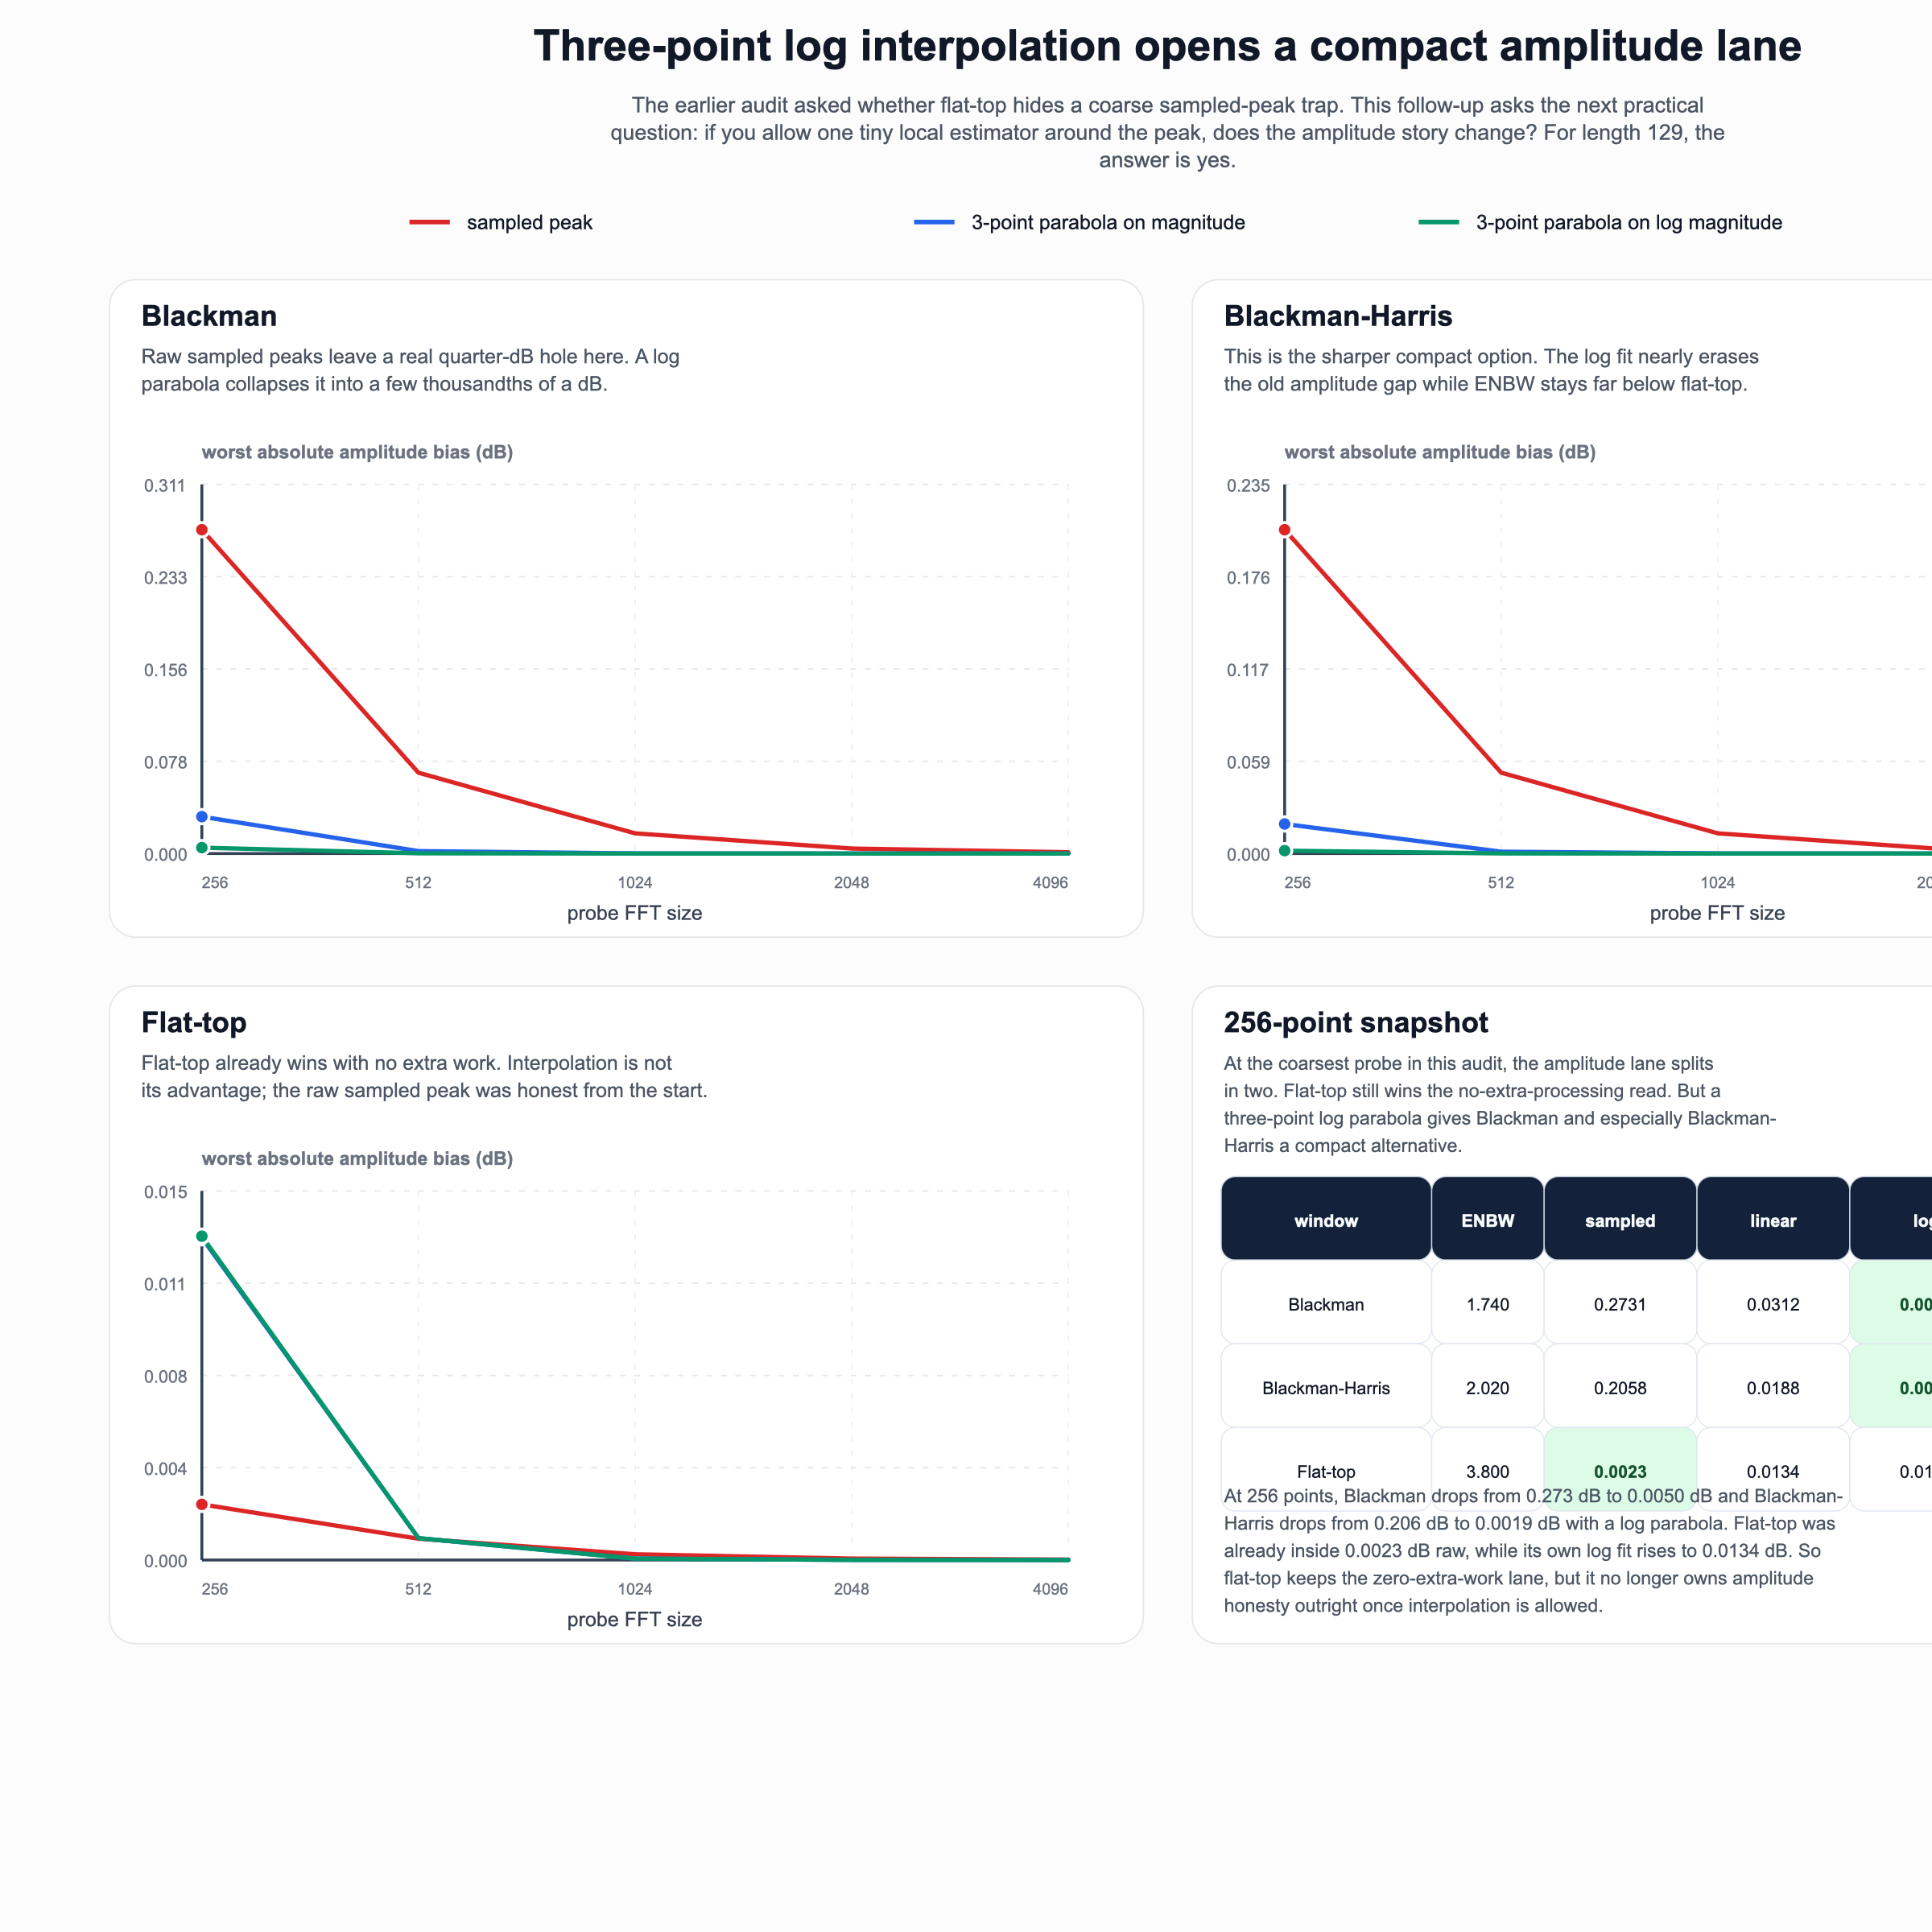

Source data for this figure (header and first rows):
window, estimator, fft_size, length, bin_step_bins, worst_underread_db, worst_overread_db, worst_abs_bias_db, rms_bias_db, mean_abs_bias_db, p95_abs_bias_db, enbw_bins, scalloping_loss_db, main_lobe_width_bins
blackman, sampled, 256, 129, 0.5039, 0.2731, 1.928654933106574e-15, 0.2731, 0.1221, 0.09098, 0.2464, 1.74, 1.082, 6.047
blackman, parabolic-linear, 256, 129, 0.5039, 0.03118, 1.928654933106574e-15, 0.03118, 0.01538, 0.01184, 0.02912, 1.74, 1.082, 6.047
blackman, parabolic-log, 256, 129, 0.5039, 0.0, 0.004976, 0.004976, 0.002433, 0.00187, 0.00463, 1.74, 1.082, 6.047
blackman, sampled, 512, 129, 0.252, 0.06817, 1.928654933106574e-15, 0.06817, 0.03049, 0.02272, 0.06152, 1.74, 1.082, 6.047
blackman, parabolic-linear, 512, 129, 0.252, 0.002065, 1.928654933106574e-15, 0.002065, 0.001015, 0.0007815, 0.001926, 1.74, 1.082, 6.047
blackman, parabolic-log, 512, 129, 0.252, 0.0, 0.0003017, 0.0003017, 0.000148, 0.0001138, 0.000281, 1.74, 1.082, 6.047
blackman, sampled, 1024, 129, 0.126, 0.01704, 1.928654933106574e-15, 0.01704, 0.007621, 0.00568, 0.01538, 1.74, 1.082, 6.047
blackman, parabolic-linear, 1024, 129, 0.126, 0.000131, 1.928654933106574e-15, 0.000131, 6.434259396492228e-05, 4.9520878045377475e-05, 0.0001221, 1.74, 1.082, 6.047
blackman, parabolic-log, 1024, 129, 0.126, 0.0, 1.8715330262260386e-05, 1.8715330262260386e-05, 9.186046939547555e-06, 7.069063856059966e-06, 1.7438170219431637e-05, 1.74, 1.082, 6.047
blackman, sampled, 2048, 129, 0.06299, 0.004259, 1.928654933106574e-15, 0.004259, 0.001905, 0.00142, 0.003844, 1.74, 1.082, 6.047
blackman, parabolic-linear, 2048, 129, 0.06299, 8.219349508361497e-06, 1.928654933106574e-15, 8.219349508361497e-06, 4.035570471472728e-06, 3.1058133164071154e-06, 7.65933256968096e-06, 1.74, 1.082, 6.047
blackman, parabolic-log, 2048, 129, 0.06299, 0.0, 1.1675544855168155e-06, 1.1675544855168155e-06, 5.731698328531468e-07, 4.411025250720426e-07, 1.0879426038439142e-06, 1.74, 1.082, 6.047
blackman, sampled, 4096, 129, 0.03149, 0.001065, 1.928654933106574e-15, 0.001065, 0.0004763, 0.000355, 0.0009609, 1.74, 1.082, 6.047
blackman, parabolic-linear, 4096, 129, 0.03149, 5.141938901196682e-07, 1.928654933106574e-15, 5.141938901196682e-07, 2.524451993438473e-07, 1.9428202155999372e-07, 4.7914641117295e-07, 1.74, 1.082, 6.047
blackman, parabolic-log, 4096, 129, 0.03149, 0.0, 7.293859134226845e-08, 7.293859134226845e-08, 3.580817926704826e-08, 2.755777734383139e-08, 6.796612744810058e-08, 1.74, 1.082, 6.047
blackman-harris, sampled, 256, 129, 0.5039, 0.2058, 0.0, 0.2058, 0.09203, 0.06858, 0.1857, 2.02, 0.8128, 8.078
blackman-harris, parabolic-linear, 256, 129, 0.5039, 0.01881, 0.0, 0.01881, 0.009274, 0.007142, 0.01756, 2.02, 0.8128, 8.078
blackman-harris, parabolic-log, 256, 129, 0.5039, 2.892982399659862e-15, 0.001863, 0.001863, 0.000913, 0.0007022, 0.001735, 2.02, 0.8128, 8.078
blackman-harris, sampled, 512, 129, 0.252, 0.05141, 0.0, 0.05141, 0.023, 0.01714, 0.04639, 2.02, 0.8128, 8.078
blackman-harris, parabolic-linear, 512, 129, 0.252, 0.001234, 0.0, 0.001234, 0.0006064, 0.0004668, 0.00115, 2.02, 0.8128, 8.078
blackman-harris, parabolic-log, 512, 129, 0.252, 2.892982399659862e-15, 0.0001147, 0.0001147, 5.6280245343685495e-05, 4.330692068767093e-05, 0.0001069, 2.02, 0.8128, 8.078
blackman-harris, sampled, 1024, 129, 0.126, 0.01285, 0.0, 0.01285, 0.005748, 0.004284, 0.0116, 2.02, 0.8128, 8.078
blackman-harris, parabolic-linear, 1024, 129, 0.126, 7.807219013289383e-05, 0.0, 7.807219013289383e-05, 3.8339799735964165e-05, 2.950780626977879e-05, 7.275907114693032e-05, 2.02, 0.8128, 8.078
blackman-harris, parabolic-log, 1024, 129, 0.126, 2.892982399659862e-15, 7.141306914261473e-06, 7.141306914261473e-06, 3.505565048340695e-06, 2.6977787496859833e-06, 6.654229557529331e-06, 2.02, 0.8128, 8.078
blackman-harris, sampled, 2048, 129, 0.06299, 0.003212, 0.0, 0.003212, 0.001437, 0.001071, 0.002899, 2.02, 0.8128, 8.078
blackman-harris, parabolic-linear, 2048, 129, 0.06299, 4.8946816495606085e-06, 0.0, 4.8946816495606085e-06, 2.4031798569107344e-06, 1.849507025976655e-06, 4.561158224429189e-06, 2.02, 0.8128, 8.078
blackman-harris, parabolic-log, 2048, 129, 0.06299, 2.892982399659862e-15, 4.4591402940725043e-07, 4.4591402940725043e-07, 2.1891199095380067e-07, 1.6847269412120812e-07, 4.155125159130071e-07, 2.02, 0.8128, 8.078
blackman-harris, sampled, 4096, 129, 0.03149, 0.000803, 0.0, 0.000803, 0.0003592, 0.0002677, 0.0007247, 2.02, 0.8128, 8.078
blackman-harris, parabolic-linear, 4096, 129, 0.03149, 3.061554493669804e-07, 0.0, 3.061554493669804e-07, 1.5030754403915782e-07, 1.15676755206776e-07, 2.852874206025123e-07, 2.02, 0.8128, 8.078
blackman-harris, parabolic-log, 4096, 129, 0.03149, 2.892982399659862e-15, 2.7863109980921034e-08, 2.7863109980921034e-08, 1.3679099877731544e-08, 1.052738283646738e-08, 2.596365296073226e-08, 2.02, 0.8128, 8.078
flattop, sampled, 256, 129, 0.5039, 4.821637332766436e-15, 0.00231, 0.00231, 0.001252, 0.0009885, 0.002228, 3.8, 0.009126, 10.22
flattop, parabolic-linear, 256, 129, 0.5039, 4.821637332766436e-15, 0.01336, 0.01336, 0.007047, 0.005709, 0.01253, 3.8, 0.009126, 10.22
flattop, parabolic-log, 256, 129, 0.5039, 4.821637332766436e-15, 0.01343, 0.01343, 0.007071, 0.005726, 0.01258, 3.8, 0.009126, 10.22
flattop, sampled, 512, 129, 0.252, 4.821637332766436e-15, 0.0008853, 0.0008853, 0.0004094, 0.000309, 0.0008081, 3.8, 0.009126, 10.22
flattop, parabolic-linear, 512, 129, 0.252, 4.821637332766436e-15, 0.0009107, 0.0009107, 0.0004063, 0.0003044, 0.0008071, 3.8, 0.009126, 10.22
flattop, parabolic-log, 512, 129, 0.252, 4.821637332766436e-15, 0.0009107, 0.0009107, 0.0004063, 0.0003044, 0.0008071, 3.8, 0.009126, 10.22
flattop, sampled, 1024, 129, 0.126, 4.821637332766436e-15, 0.0002408, 0.0002408, 0.0001086, 8.114932085613964e-05, 0.0002179, 3.8, 0.009126, 10.22
flattop, parabolic-linear, 1024, 129, 0.126, 4.821637332766436e-15, 5.815076710460441e-05, 5.815076710460441e-05, 2.837036946406223e-05, 2.1748255820357013e-05, 5.4168566908478535e-05, 3.8, 0.009126, 10.22
flattop, parabolic-log, 1024, 129, 0.126, 4.821637332766436e-15, 5.8168048111252696e-05, 5.8168048111252696e-05, 2.8379343192515328e-05, 2.1755265734121808e-05, 5.4185018475454216e-05, 3.8, 0.009126, 10.22
flattop, sampled, 2048, 129, 0.06299, 4.821637332766436e-15, 6.141898998379365e-05, 6.141898998379365e-05, 2.752796082557764e-05, 2.0531483110915185e-05, 5.5466433714216045e-05, 3.8, 0.009126, 10.22
flattop, parabolic-linear, 2048, 129, 0.06299, 4.821637332766436e-15, 3.6539275496779293e-06, 3.6539275496779293e-06, 1.7914799901974834e-06, 1.3775199583136018e-06, 3.404651230386093e-06, 3.8, 0.009126, 10.22
flattop, parabolic-log, 2048, 129, 0.06299, 4.821637332766436e-15, 3.655656221653643e-06, 3.655656221653643e-06, 1.7923384766111574e-06, 1.3781826570511806e-06, 3.406269035654721e-06, 3.8, 0.009126, 10.22
flattop, sampled, 4096, 129, 0.03149, 4.821637332766436e-15, 1.5431030427167457e-05, 1.5431030427167457e-05, 6.906370514074185e-06, 5.148137909150907e-06, 1.3928742753058273e-05, 3.8, 0.009126, 10.22
flattop, parabolic-linear, 4096, 129, 0.03149, 4.821637332766436e-15, 2.286760819977959e-07, 2.286760819977959e-07, 1.1223087180265494e-07, 8.635437046670901e-08, 2.130847819127079e-07, 3.8, 0.009126, 10.22
flattop, parabolic-log, 4096, 129, 0.03149, 4.821637332766436e-15, 2.2879581482154503e-07, 2.2879581482154503e-07, 1.122898159766967e-07, 8.639976672002875e-08, 2.1319646838848851e-07, 3.8, 0.009126, 10.22
